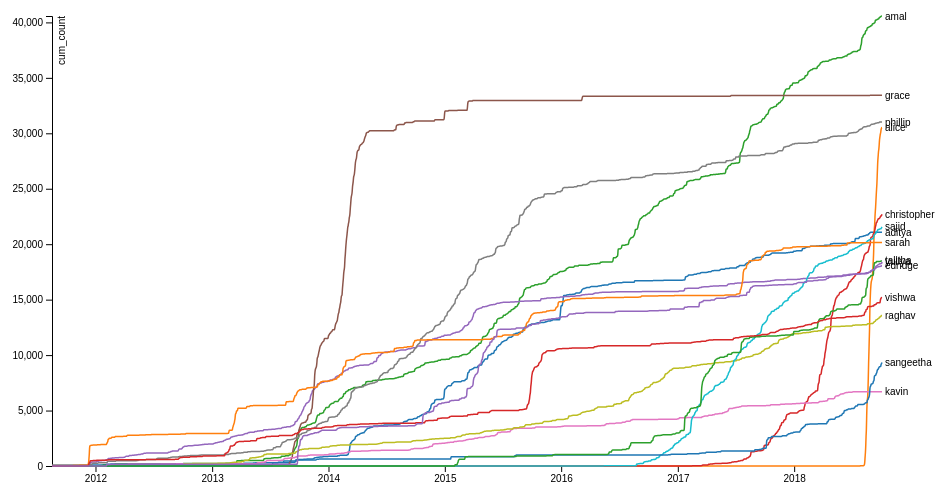
D3 v4 page, settled after 360 driven frames (6 s of simulated time); the page loaded 1 data file(s).



var svg = d3.select("svg"),
    margin = {top: 20, right: 80, bottom: 30, left: 50},
    width = svg.attr("width") - margin.left - margin.right,
    height = svg.attr("height") - margin.top - margin.bottom,
    g = svg.append("g").attr("transform", "translate(" + margin.left + "," + margin.top + ")");

var parseTime = d3.timeParse("%Y-%m-%d %H:%M:%S");

var x = d3.scaleTime().range([0, width]),
    y = d3.scaleLinear().range([height, 0]),
    z = d3.scaleOrdinal(d3.schemeCategory10);

var line = d3.line()
    .curve(d3.curveBasis)
    .x(function(d) { return x(d.window_close); })
    .y(function(d) { return y(d.cum_count); });

d3.csv("message_windows.csv", type, function(error, data) {
  if (error) throw error;

  var recipients = data.columns.slice(1).map(function(id) {
    return {
      id: id,
      values: data.map(function(d) {
        return {window_close: d.window_close, cum_count: d[id]};
      })
    };
  });

  x.domain(d3.extent(data, function(d) { return d.window_close; }));

  y.domain([
    d3.min(recipients, function(c) { return d3.min(c.values, function(d) { return d.cum_count; }); }),
    d3.max(recipients, function(c) { return d3.max(c.values, function(d) { return d.cum_count; }); })
  ]);

  z.domain(recipients.map(function(c) { return c.id; }));

  g.append("g")
      .attr("class", "axis axis--x")
      .attr("transform", "translate(0," + height + ")")
      .call(d3.axisBottom(x));

  g.append("g")
      .attr("class", "axis axis--y")
      .call(d3.axisLeft(y))
    .append("text")
      .attr("transform", "rotate(-90)")
      .attr("y", 6)
      .attr("dy", "0.71em")
      .attr("fill", "#000")
      .text("cum_count");

  var recipient = g.selectAll(".recipient")
    .data(recipients)
    .enter().append("g")
      .attr("class", "recipient");

  recipient.append("path")
      .attr("class", "line")
      .attr("d", function(d) { return line(d.values); })
      .style("stroke", function(d) { return z(d.id); });

  recipient.append("text")
      .datum(function(d) { return {id: d.id, value: d.values[d.values.length - 1]}; })
      .attr("transform", function(d) { return "translate(" + x(d.value.window_close) + "," + y(d.value.cum_count) + ")"; })
      .attr("x", 3)
      .attr("dy", "0.35em")
      .style("font", "10px sans-serif")
      .text(function(d) { return d.id; });
});

function type(d, _, columns) {
  d.window_close = parseTime(d.window_close);
  for (var i = 1, n = columns.length, c; i < n; ++i) d[c = columns[i]] = +d[c];
  return d;
}



### data: message_windows.csv
window_close, aditya, alice, amal, christopher, edridge, grace, kavin, phillip, raghav, sajid, sangeetha, sarah, talitha, vishwa, yuliya
2011-08-17 13:36:37, 0, 0, 0, 0, 0, 0, 0, 82, 0, 0, 0, 8, 0, 0, 0
2011-08-18 13:36:37, 0, 0, 0, 0, 0, 0, 0, 82, 0, 0, 0, 10, 0, 0, 0
2011-08-19 13:36:37, 0, 0, 0, 0, 0, 0, 0, 82, 0, 0, 0, 10, 0, 0, 0
2011-08-20 13:36:37, 0, 0, 0, 0, 17, 0, 0, 82, 0, 0, 0, 10, 0, 0, 0
2011-08-21 13:36:37, 0, 0, 0, 0, 17, 0, 0, 82, 0, 0, 0, 10, 0, 0, 0
2011-08-22 13:36:37, 0, 0, 0, 0, 17, 0, 0, 82, 0, 0, 0, 10, 0, 0, 0
2011-08-23 13:36:37, 0, 0, 0, 0, 17, 0, 0, 82, 0, 0, 0, 10, 0, 0, 0
2011-08-24 13:36:37, 0, 0, 0, 0, 17, 0, 0, 82, 0, 0, 0, 10, 0, 0, 0
2011-08-25 13:36:37, 0, 0, 0, 0, 17, 0, 2, 82, 0, 0, 0, 10, 0, 0, 0
2011-08-26 13:36:37, 0, 0, 0, 0, 17, 0, 3, 82, 0, 0, 0, 10, 0, 0, 0
2011-08-27 13:36:37, 0, 0, 0, 0, 17, 0, 3, 82, 0, 0, 0, 10, 0, 0, 0
2011-08-28 13:36:37, 0, 0, 0, 0, 17, 0, 3, 82, 0, 0, 0, 10, 0, 0, 0
2011-08-29 13:36:37, 0, 0, 0, 0, 17, 0, 3, 82, 0, 0, 0, 10, 0, 0, 0
2011-08-30 13:36:37, 0, 0, 0, 0, 17, 0, 3, 82, 0, 0, 0, 10, 0, 0, 0
2011-08-31 13:36:37, 0, 0, 0, 0, 17, 0, 3, 82, 0, 0, 0, 10, 0, 0, 0
2011-09-01 13:36:37, 0, 0, 0, 0, 17, 0, 3, 82, 0, 0, 0, 10, 0, 0, 0
2011-09-02 13:36:37, 0, 0, 0, 0, 17, 0, 3, 82, 0, 0, 0, 10, 0, 0, 0
2011-09-03 13:36:37, 0, 0, 0, 0, 17, 0, 3, 82, 0, 0, 0, 10, 0, 0, 0
2011-09-04 13:36:37, 0, 0, 0, 0, 17, 0, 3, 82, 0, 0, 0, 10, 0, 0, 0
2011-09-05 13:36:37, 0, 0, 0, 0, 17, 0, 3, 82, 0, 0, 0, 10, 0, 0, 0
2011-09-06 13:36:37, 0, 0, 0, 0, 17, 0, 3, 82, 0, 0, 0, 10, 0, 0, 0
2011-09-07 13:36:37, 0, 0, 0, 0, 17, 0, 3, 82, 0, 0, 0, 10, 0, 0, 0
2011-09-08 13:36:37, 0, 0, 0, 0, 17, 0, 3, 82, 0, 0, 0, 10, 0, 0, 0
2011-09-09 13:36:37, 0, 0, 0, 0, 17, 0, 3, 82, 0, 0, 0, 10, 0, 0, 0
2011-09-10 13:36:37, 0, 0, 0, 0, 17, 0, 3, 82, 0, 0, 0, 10, 0, 0, 0
2011-09-11 13:36:37, 0, 0, 0, 0, 17, 0, 3, 82, 0, 0, 0, 10, 0, 0, 0
2011-09-12 13:36:37, 0, 0, 0, 0, 17, 0, 3, 82, 0, 0, 0, 10, 0, 0, 0
2011-09-13 13:36:37, 0, 0, 0, 0, 17, 0, 3, 82, 0, 0, 0, 10, 0, 0, 0
2011-09-14 13:36:37, 0, 0, 0, 0, 17, 0, 3, 82, 0, 0, 0, 10, 0, 0, 0
2011-09-15 13:36:37, 0, 0, 0, 0, 17, 0, 4, 82, 0, 0, 0, 10, 0, 0, 0
2011-09-16 13:36:37, 0, 0, 0, 0, 17, 0, 4, 82, 0, 0, 0, 10, 0, 0, 0
2011-09-17 13:36:37, 0, 0, 0, 0, 17, 0, 4, 82, 0, 0, 0, 10, 0, 0, 0
2011-09-18 13:36:37, 0, 0, 0, 0, 17, 0, 6, 82, 0, 0, 0, 10, 0, 0, 0
2011-09-19 13:36:37, 0, 0, 0, 0, 17, 0, 6, 82, 0, 0, 0, 10, 0, 0, 0
2011-09-20 13:36:37, 0, 0, 0, 0, 17, 0, 6, 82, 0, 0, 0, 10, 0, 0, 0
2011-09-21 13:36:37, 0, 0, 0, 0, 17, 0, 6, 82, 0, 0, 0, 10, 0, 0, 0
2011-09-22 13:36:37, 0, 0, 0, 0, 17, 0, 6, 82, 0, 0, 0, 10, 0, 0, 0
2011-09-23 13:36:37, 0, 0, 0, 0, 19, 0, 6, 82, 0, 0, 0, 10, 0, 0, 0
2011-09-24 13:36:37, 0, 0, 0, 0, 19, 0, 6, 82, 0, 0, 0, 10, 0, 0, 0
2011-09-25 13:36:37, 0, 0, 0, 0, 19, 0, 6, 82, 0, 0, 0, 22, 0, 0, 0
2011-09-26 13:36:37, 0, 0, 0, 0, 19, 0, 6, 82, 0, 0, 0, 22, 0, 0, 0
2011-09-27 13:36:37, 0, 0, 0, 0, 19, 0, 6, 82, 0, 0, 0, 22, 0, 0, 0
2011-09-28 13:36:37, 0, 0, 0, 0, 19, 0, 6, 82, 0, 0, 0, 22, 0, 0, 0
2011-09-29 13:36:37, 0, 0, 0, 0, 19, 0, 6, 82, 0, 0, 0, 29, 0, 0, 0
2011-09-30 13:36:37, 0, 0, 0, 0, 19, 0, 6, 82, 0, 0, 0, 29, 0, 0, 0
2011-10-01 13:36:37, 0, 0, 0, 0, 19, 0, 6, 82, 0, 0, 0, 29, 0, 0, 0
2011-10-02 13:36:37, 0, 0, 0, 0, 19, 0, 6, 82, 0, 0, 0, 29, 0, 0, 0
2011-10-03 13:36:37, 0, 0, 0, 0, 19, 0, 6, 82, 0, 0, 0, 29, 0, 0, 0
2011-10-04 13:36:37, 0, 0, 0, 0, 19, 0, 6, 82, 0, 0, 0, 29, 0, 0, 0
2011-10-05 13:36:37, 0, 0, 0, 0, 19, 0, 6, 82, 0, 0, 0, 29, 0, 0, 0
2011-10-06 13:36:37, 0, 0, 0, 0, 19, 0, 6, 82, 0, 0, 0, 29, 0, 0, 0
2011-10-07 13:36:37, 0, 0, 0, 0, 19, 0, 6, 82, 0, 0, 0, 29, 0, 0, 0
2011-10-08 13:36:37, 0, 0, 0, 0, 19, 0, 6, 82, 0, 0, 0, 29, 0, 0, 0
2011-10-09 13:36:37, 0, 0, 0, 0, 19, 0, 6, 82, 0, 0, 0, 29, 0, 0, 0
2011-10-10 13:36:37, 0, 0, 0, 0, 19, 0, 6, 82, 0, 0, 0, 29, 0, 0, 0
2011-10-11 13:36:37, 0, 0, 0, 0, 19, 0, 6, 82, 0, 0, 0, 29, 0, 0, 0
2011-10-12 13:36:37, 0, 0, 0, 0, 19, 0, 6, 82, 0, 0, 0, 29, 0, 0, 0
2011-10-13 13:36:37, 0, 0, 0, 0, 19, 0, 6, 82, 0, 0, 0, 29, 0, 0, 0
2011-10-14 13:36:37, 0, 0, 0, 0, 19, 0, 6, 82, 0, 0, 0, 29, 0, 0, 0
2011-10-15 13:36:37, 0, 0, 0, 0, 19, 0, 6, 82, 0, 0, 0, 29, 0, 0, 0
... 2,545 more rows